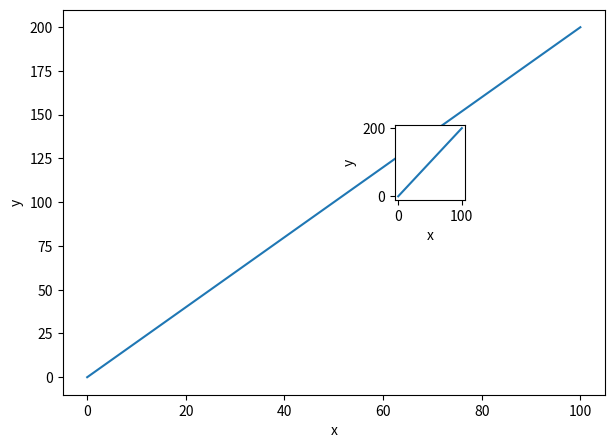

Reproduce this figure in Python.
import matplotlib.pyplot as plt
import seaborn as sns
import numpy as np

def num_1():
    data = np.random.normal(loc=1.5, scale=0.5, size=100)

    plt.figure(figsize=(7, 5))

    plt.hist(data, bins=7, density=True, alpha=0.7, color='pink')

    # Сглаживание линии не нашел нормального в matplotlib,
    # поэтому просто для красоты использовал с библиотеки seaborn
    sns.kdeplot(data, color='red', linewidth=2)

    plt.xlabel('petal_length')
    plt.show()


#num_1()

def num_2():
    x = np.linspace(0, 100, 100)
    y = 2 * x

    fig, ax = plt.subplots(figsize=(7, 5))
    ax.plot(x, y)
    ax.set_xlabel("x")
    ax.set_ylabel("y")

    ax_inset = fig.add_axes([0.6, 0.5, 0.1, 0.15])  

    ax_inset.plot(x, y)
    ax_inset.set_xlabel("x")
    ax_inset.set_ylabel("y")

    plt.show()

num_2()
